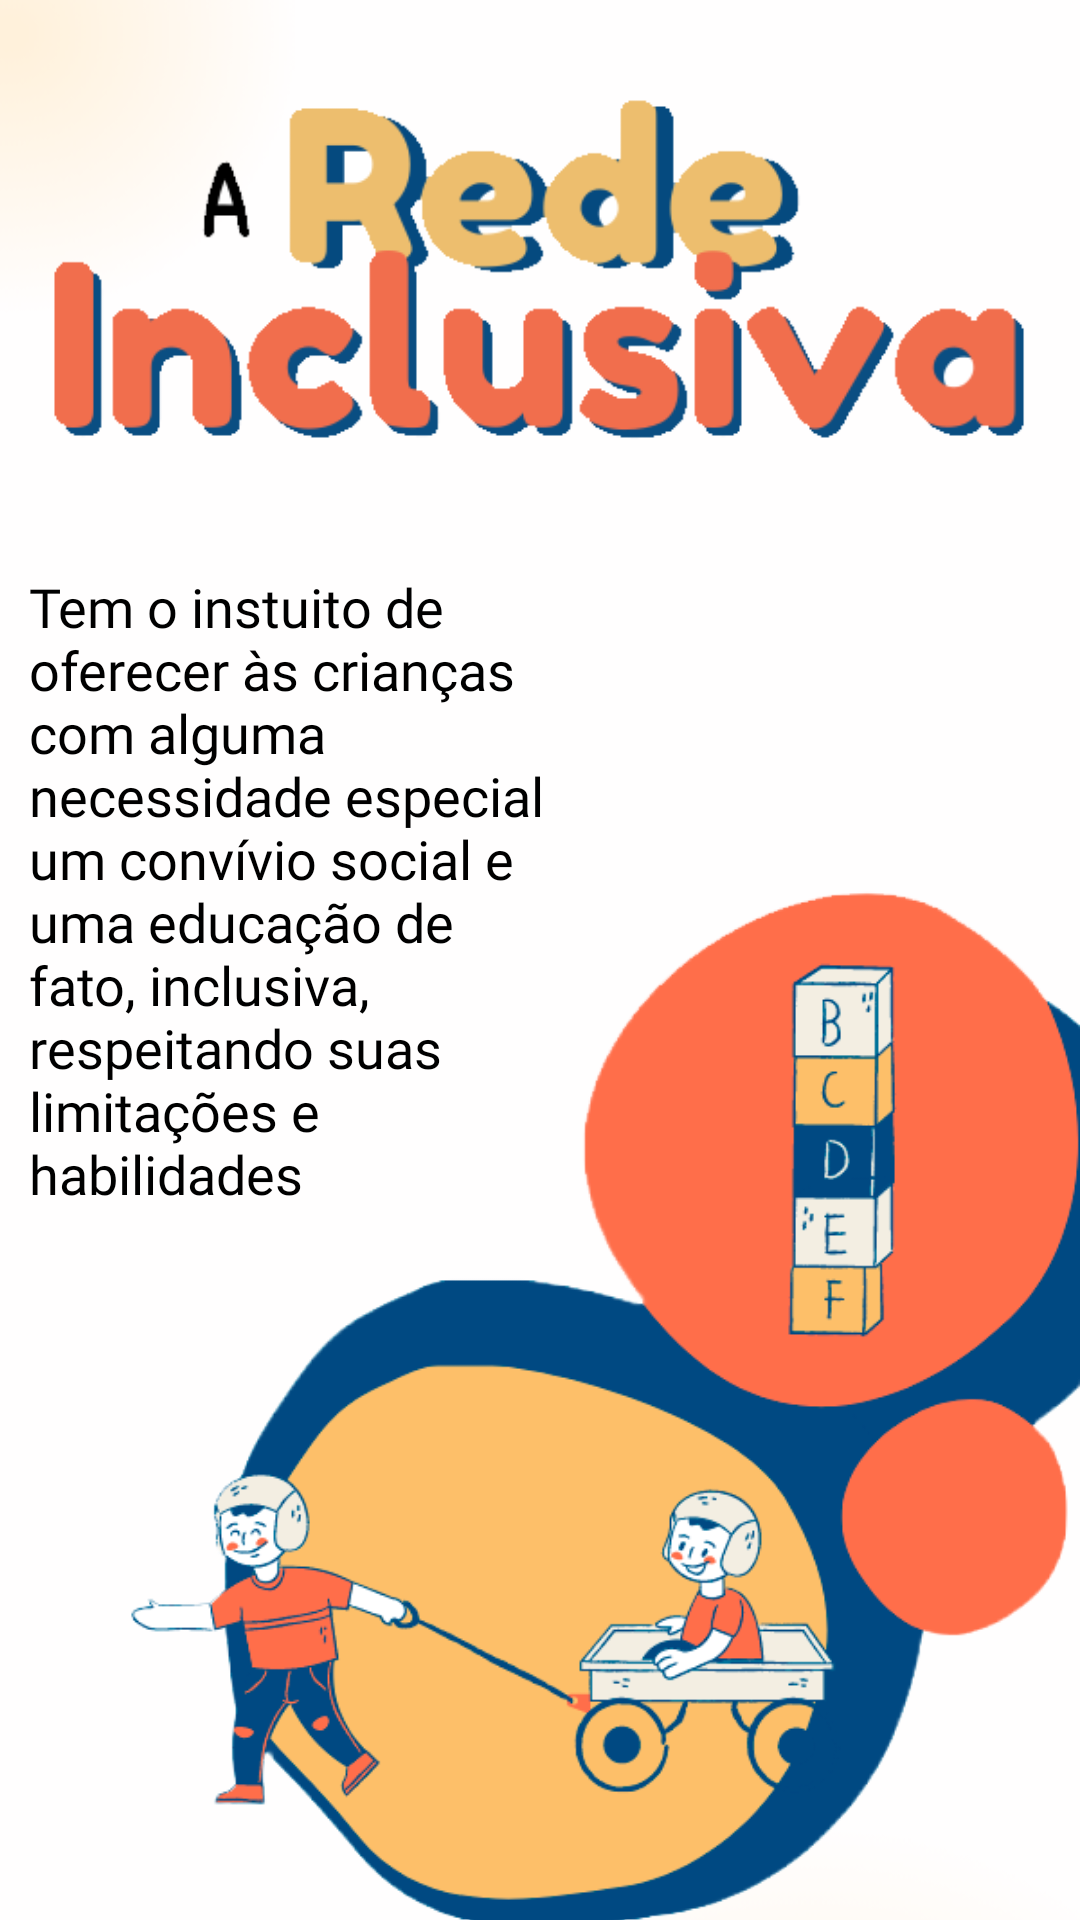

Write the Android layout XML for this screen, with the resource values it uses.
<!-- AndroidManifest.xml: application theme Theme.Inclusao -->
<!-- res/layout/activity_welcome_screen1.xml -->
<?xml version="1.0" encoding="utf-8"?>
<androidx.core.widget.NestedScrollView xmlns:app="http://schemas.android.com/apk/res-auto"
    xmlns:tools="http://schemas.android.com/tools"
    android:layout_width="match_parent"
    android:layout_height="match_parent"
    android:fillViewport="true"
    xmlns:android="http://schemas.android.com/apk/res/android">

    <androidx.constraintlayout.widget.ConstraintLayout
        android:layout_width="match_parent"
        android:layout_height="match_parent"
        android:background="@drawable/background1"
        tools:context=".Screens.Activitys.WelcomeScreen1">

        <ImageView
            android:id="@+id/imageView2"
            android:layout_width="wrap_content"
            android:layout_height="wrap_content"
            android:src="@drawable/logo_rede_inclusiva"
            app:layout_constraintEnd_toEndOf="parent"
            app:layout_constraintStart_toStartOf="parent"
            app:layout_constraintBaseline_toTopOf="@id/img_welcome"
            />

        <ImageView
            android:id="@+id/img_welcome"
            android:layout_width="wrap_content"
            android:layout_height="wrap_content"
            android:src="@drawable/welcome1"
            app:layout_constraintEnd_toEndOf="@id/imageView2"
            app:layout_constraintStart_toStartOf="@id/imageView2"
            app:layout_constraintTop_toBottomOf="@id/imageView2" />

        <TextView
            android:id="@+id/textoBoasVindas"
            style="@style/StyleText"
            android:layout_width="wrap_content"
            android:layout_height="wrap_content"
            android:layout_marginEnd="170dp"
            android:text="@string/Welcome_Screen1_text"
            android:textSize="18sp"
            android:textColor="@android:color/black"
            app:layout_constraintEnd_toEndOf="parent"
            app:layout_constraintStart_toStartOf="parent"
            app:layout_constraintTop_toTopOf="@id/img_welcome"
            android:gravity="center_vertical"
            android:padding="10dp" />

        <ImageView
            android:id="@+id/imageRight"
            android:layout_width="wrap_content"
            android:layout_height="wrap_content"
            android:layout_marginEnd="224dp"
            android:layout_marginBottom="35dp"
            android:src="@drawable/ic_circle_full"
            app:layout_constraintBottom_toBottomOf="parent"
            app:layout_constraintEnd_toEndOf="parent" />

        <ImageView
            android:id="@+id/imageempty"
            android:layout_width="wrap_content"
            android:layout_height="wrap_content"
            android:layout_marginEnd="192dp"
            android:layout_marginBottom="35dp"
            android:src="@drawable/outline_circle_24"
            app:layout_constraintBottom_toBottomOf="parent"
            app:layout_constraintEnd_toEndOf="parent" />

        <ImageView
            android:id="@+id/imageempty2"
            android:layout_width="wrap_content"
            android:layout_height="wrap_content"
            android:layout_marginEnd="160dp"
            android:layout_marginBottom="35dp"
            android:src="@drawable/outline_circle_24"
            app:layout_constraintBottom_toBottomOf="parent"
            app:layout_constraintEnd_toEndOf="parent" />

        <TextView
            android:id="@+id/Próximo"
            style="@style/ShowText"
            android:layout_width="150dp"
            android:layout_height="wrap_content"
            android:gravity="center"
            android:text="@string/texto_proximo"
            android:textColor="@color/strongorange"
            android:textSize="20sp"
            app:layout_constraintBottom_toBottomOf="parent"
            app:layout_constraintEnd_toEndOf="parent"
            android:layout_marginBottom="20dp"/>

        <TextView
            android:id="@+id/Pular"
            style="@style/ShowText"
            android:layout_width="150dp"
            android:layout_height="wrap_content"
            android:layout_marginEnd="260dp"
            android:layout_marginBottom="20dp"
            android:gravity="center"
            android:text="@string/texto_pular"
            android:textColor="@color/orange"
            android:textSize="20sp"
            app:layout_constraintBottom_toBottomOf="parent"
            app:layout_constraintEnd_toEndOf="parent" />


    </androidx.constraintlayout.widget.ConstraintLayout>

</androidx.core.widget.NestedScrollView>
<!-- resources referenced by this layout -->
<resources>
  <color name="orange">#FFA500</color>
  <color name="strongorange">#ff6e4a</color>
  <!-- drawable background1: png bitmap (drawable, 32345 bytes) -->
  <!-- drawable ic_circle_full (drawable) -->
  <vector android:height="24dp" android:tint="#fdbf69"
      android:viewportHeight="24" android:viewportWidth="24"
      android:width="24dp" xmlns:android="http://schemas.android.com/apk/res/android">
      <path android:fillColor="@android:color/white" android:pathData="M12,2C6.47,2 2,6.47 2,12s4.47,10 10,10 10,-4.47 10,-10S17.53,2 12,2z"/>
  </vector>
  <!-- drawable logo_rede_inclusiva: png bitmap (drawable, 17920 bytes) -->
  <!-- drawable outline_circle_24 (drawable) -->
  <vector android:height="24dp" android:tint="#fdbf69"
      android:viewportHeight="24" android:viewportWidth="24"
      android:width="24dp" xmlns:android="http://schemas.android.com/apk/res/android">
      <path android:fillColor="@android:color/white" android:pathData="M12,2C6.47,2 2,6.47 2,12c0,5.53 4.47,10 10,10s10,-4.47 10,-10C22,6.47 17.53,2 12,2zM12,20c-4.42,0 -8,-3.58 -8,-8c0,-4.42 3.58,-8 8,-8s8,3.58 8,8C20,16.42 16.42,20 12,20z"/>
  </vector>
  <!-- drawable welcome1: png bitmap (drawable, 64923 bytes) -->
  <string name="Welcome_Screen1_text">Tem o instuito de\noferecer às crianças\ncom alguma\nnecessidade especial\num convívio social e\numa educação de\nfato, inclusiva,\nrespeitando suas\nlimitações e\nhabilidades</string>
  <string name="texto_proximo">Próximo</string>
  <string name="texto_pular">Pular</string>
  <style name="ShowText">
          <item name="android:padding">20dp</item>
          <item name="android:textStyle">bold</item>
          <item name="textAllCaps">false</item>
      </style>
  <style name="StyleText">
          <item name="android:fontFamily">@font/public_sans_semibold</item>
          <item name="color">@color/black</item>
      </style>
  <style name="Theme.Inclusao" parent="Base.Theme.Inclusao" />
  <color name="black">#FF000000</color>
  <style name="Base.Theme.Inclusao" parent="Theme.Material3.Light.NoActionBar">
          
          
      </style>
</resources>
